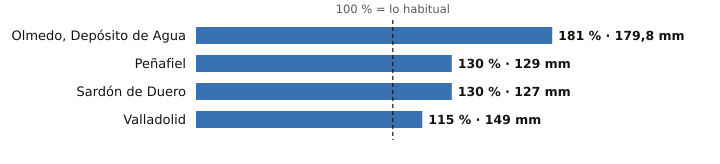

The table this chart was drawn from, first rows:
estacion, provincia, indicativo, mm_otono, referencia_mm, pct, periodo_referencia, hasta, hora
Olmedo, Depósito de Agua, Valladolid, 2503B, 179.8, 99.6, 181, 2008-2025, 2026-11-22, 14
Peñafiel, Valladolid, 2166Y, 129.0, 99.1, 130, 2003-2025, 2026-11-22, 16
Sardón de Duero, Valladolid, 2172Y, 127.0, 97.9, 130, 2009-2025, 2026-11-22, 15
Valladolid, Valladolid, 2422, 149.0, 129.9, 115, 1991-2020, 2026-11-22, 18
